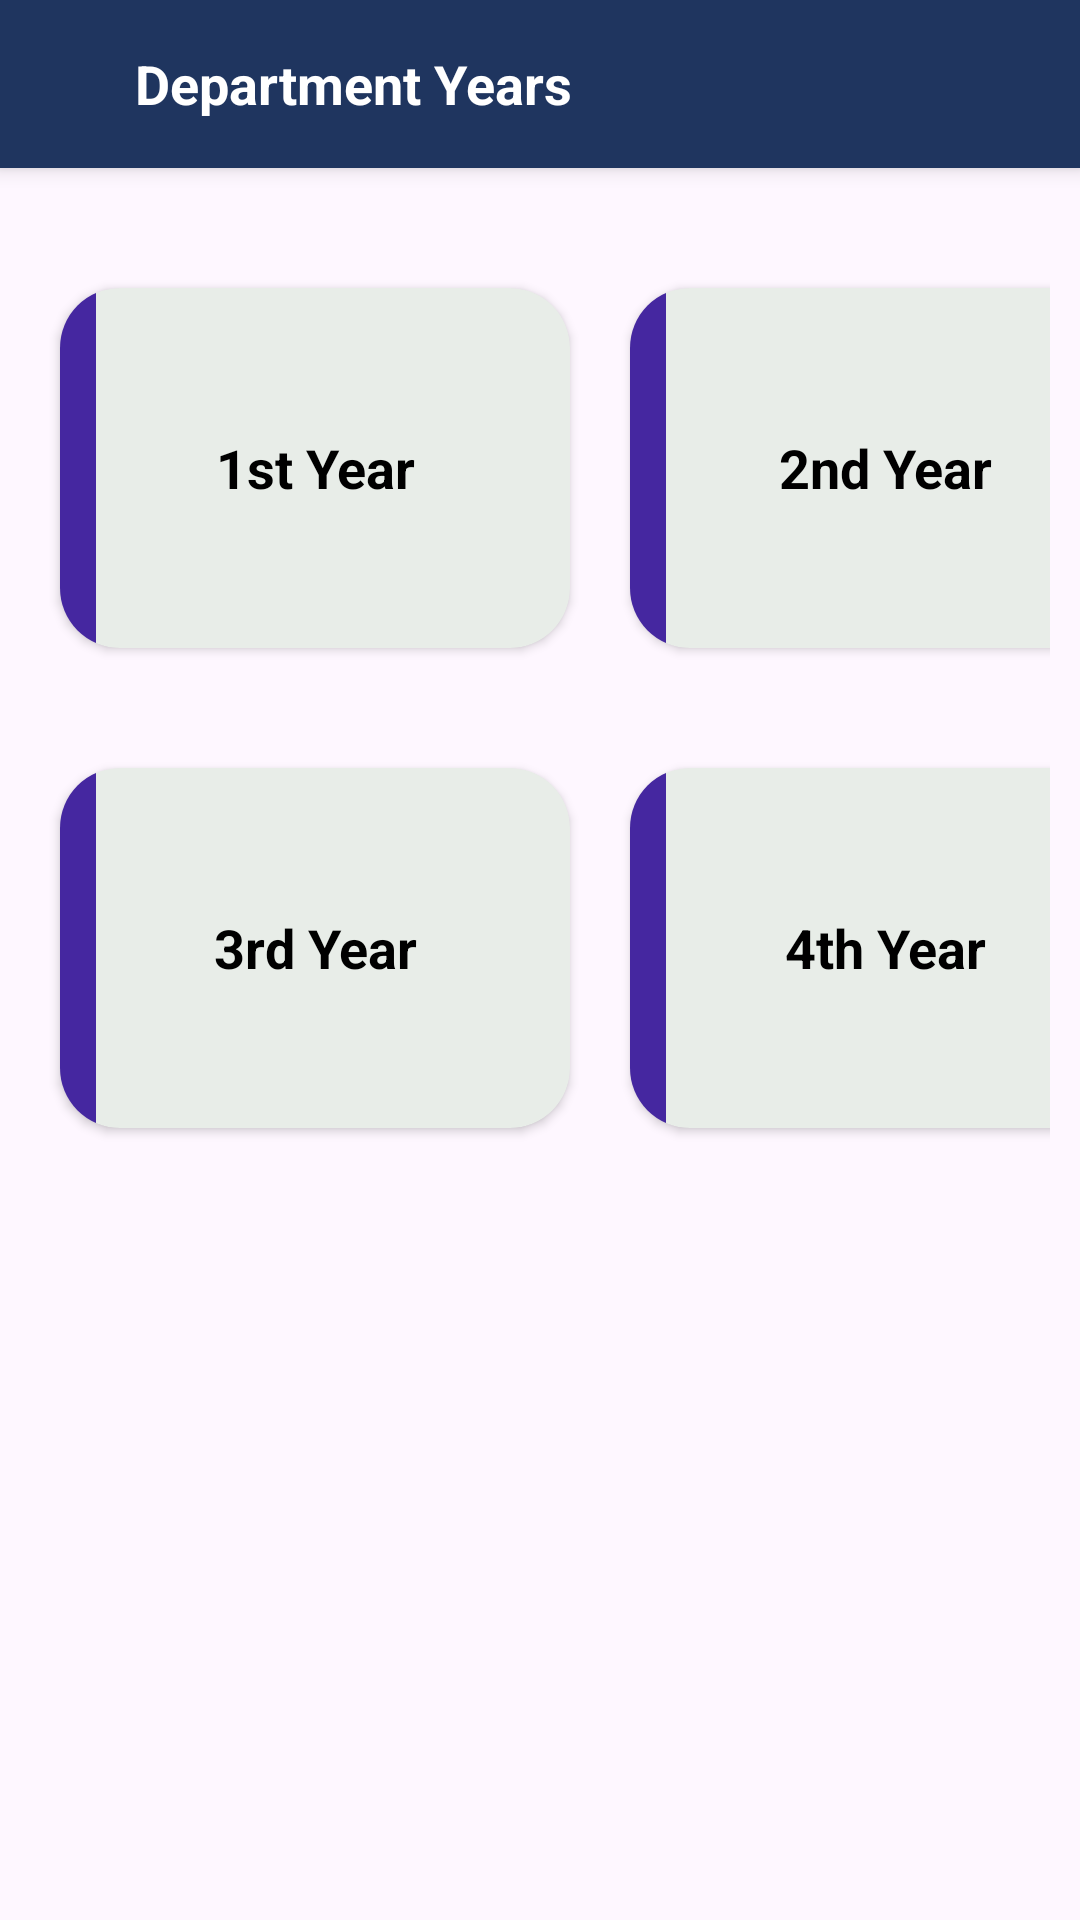

Write the Android layout XML for this screen, with the resource values it uses.
<!-- AndroidManifest.xml: application theme Theme.ExamWiz -->
<!-- res/layout/subadmin_exam_activity.xml -->
<?xml version="1.0" encoding="utf-8"?>
<LinearLayout xmlns:android="http://schemas.android.com/apk/res/android"
    xmlns:app="http://schemas.android.com/apk/res-auto"
    xmlns:tools="http://schemas.android.com/tools"
    android:layout_width="match_parent"
    android:layout_height="match_parent"
    android:orientation="vertical"
    tools:context=".SubAdmin.subadmin_exam_activity">

    <LinearLayout
        android:layout_width="match_parent"
        android:layout_height="56dp"
        android:id="@+id/toolbar"
        android:orientation="horizontal"
        android:paddingLeft="10dp"
        android:paddingRight="10dp"
        android:elevation="4dp"
        android:background="@color/primary"
        android:theme="@style/ThemeOverlay.AppCompat.Dark.ActionBar"
        android:popupTheme="@style/ThemeOverlay.AppCompat.Light">
        <ImageView
            android:layout_width="30dp"
            android:id="@+id/back_btn"
            android:src="@drawable/baseline_arrow_back_24"
            android:layout_gravity="center|left"
            android:layout_height="30dp"
            app:tint="@color/white"/>
        <LinearLayout
            android:layout_width="wrap_content"
            android:layout_gravity="center"
            android:layout_weight="1"
            android:padding="5dp"
            android:layout_height="wrap_content">
            <TextView
                android:layout_width="wrap_content"
                android:text="Department Years"
                android:layout_gravity="center|left"
                android:gravity="center"
                android:textSize="18dp"
                android:textStyle="bold"
                android:textColor="@color/white"
                android:layout_height="wrap_content"/>
        </LinearLayout>
    </LinearLayout>

    <LinearLayout
        android:layout_width="match_parent"
        android:layout_height="wrap_content"
        android:orientation="vertical"
        android:layout_marginTop="20dp"
        android:layout_gravity="center_vertical"
        tools:ignore="MissingConstraints">

        <LinearLayout
            android:layout_width="wrap_content"
            android:layout_height="wrap_content"
            android:orientation="horizontal"
            android:layout_margin="10dp"
            android:layout_gravity="center_horizontal">


            <androidx.cardview.widget.CardView
                android:layout_width="170dp"
                android:layout_height="120dp"
                android:layout_margin="10dp"
                android:backgroundTint="#E8EDE8"
                android:elevation="30dp"
                android:id="@+id/yr_1st_box"
                android:outlineAmbientShadowColor="@color/black"
                android:outlineSpotShadowColor="@color/black"
                app:cardCornerRadius="20dp">

                <LinearLayout
                    android:layout_width="12dp"
                    android:layout_height="match_parent"
                    android:background="#4527A0">

                </LinearLayout>


                <TextView
                    android:layout_width="match_parent"
                    android:layout_height="wrap_content"
                    android:layout_gravity="center_vertical"
                    android:gravity="center_horizontal"
                    android:text="1st Year"
                    android:id="@+id/yr_1st_txt"
                    android:textColor="@color/black"
                    android:textSize="18sp"
                    android:textStyle="bold" />


            </androidx.cardview.widget.CardView>

            <androidx.cardview.widget.CardView
                android:layout_width="170dp"
                android:layout_height="120dp"
                android:layout_margin="10dp"
                app:cardCornerRadius="20dp"
                android:elevation="30dp"
                android:id="@+id/yr_2nd_box"
                android:backgroundTint="#E8EDE8"
                android:outlineAmbientShadowColor="@color/black"
                android:outlineSpotShadowColor="@color/black">

                <LinearLayout
                    android:layout_width="12dp"
                    android:layout_height="match_parent"
                    android:background="#4527A0">

                </LinearLayout>



                <TextView
                    android:layout_width="match_parent"
                    android:layout_height="wrap_content"
                    android:text="2nd Year"
                    android:id="@+id/yr_2nd_txt"
                    android:textStyle="bold"
                    android:textSize="18sp"
                    android:textColor="@color/black"
                    android:gravity="center_horizontal"
                    android:layout_gravity="center_vertical"/>

            </androidx.cardview.widget.CardView>
        </LinearLayout>

        <LinearLayout
            android:layout_width="wrap_content"
            android:layout_height="wrap_content"
            android:orientation="horizontal"
            android:layout_margin="10dp"
            android:layout_gravity="center_horizontal">

            <androidx.cardview.widget.CardView
                android:layout_width="170dp"
                android:layout_height="120dp"
                android:layout_margin="10dp"
                app:cardCornerRadius="20dp"
                android:elevation="30dp"
                android:id="@+id/yr_3rd_box"
                android:backgroundTint="#E8EDE8"
                android:outlineAmbientShadowColor="@color/black"
                android:outlineSpotShadowColor="@color/black">

                <LinearLayout
                    android:layout_width="12dp"
                    android:layout_height="match_parent"
                    android:background="#4527A0">

                </LinearLayout>



                <TextView
                    android:layout_width="match_parent"
                    android:layout_height="wrap_content"
                    android:text="3rd Year"
                    android:id="@+id/yr_3rd_txt"
                    android:textStyle="bold"
                    android:textSize="18sp"
                    android:textColor="@color/black"
                    android:gravity="center_horizontal"
                    android:layout_gravity="center_vertical"/>

            </androidx.cardview.widget.CardView>

            <androidx.cardview.widget.CardView
                android:layout_width="170dp"
                android:layout_height="120dp"
                android:layout_margin="10dp"
                android:backgroundTint="#E8EDE8"
                android:elevation="30dp"
                android:id="@+id/yr_4th_box"
                android:outlineAmbientShadowColor="@color/black"
                android:outlineSpotShadowColor="@color/black"
                app:cardCornerRadius="20dp">

                <LinearLayout
                    android:layout_width="12dp"
                    android:layout_height="match_parent"
                    android:background="#4527A0">

                </LinearLayout>


                <TextView
                    android:layout_width="match_parent"
                    android:layout_height="wrap_content"
                    android:layout_gravity="center_vertical"
                    android:gravity="center_horizontal"
                    android:text="4th Year"
                    android:id="@+id/yr_4th_txt"
                    android:textColor="@color/black"
                    android:textSize="18sp"
                    android:textStyle="bold" />


            </androidx.cardview.widget.CardView>


        </LinearLayout>
    </LinearLayout>

</LinearLayout>
<!-- resources referenced by this layout -->
<resources>
  <color name="black">#FF000000</color>
  <color name="primary">#1F355F</color>
  <color name="white">#FFFFFFFF</color>
  <style name="Theme.ExamWiz" parent="Base.Theme.ExamWiz" />
  <style name="Base.Theme.ExamWiz" parent="Theme.Material3.Light.NoActionBar">
          
          
          <item name="colorPrimaryDark">@color/primary</item>
          <item name="colorPrimary">@color/primary</item>
          <item name="colorPrimaryVariant">@color/primary</item>
  
          <item name="android:textSize">16dp</item>
          <item name="android:textColor">@color/black</item>
          <item name="android:textColorHint">@color/black_light</item>
      </style>
  <color name="black_light">#888888</color>
</resources>
